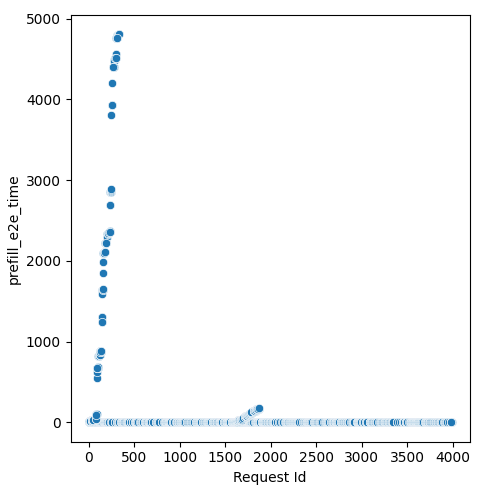

The table this chart was drawn from, first rows:
Request Id, prefill_e2e_time
1, 3.2
0, 3.514
5, 0.03677
7, 2.032
2, 5.267
9, 1.449
13, 0.03677
30, 0.03677
3, 7.719
24, 0.03677
6, 12.83
8, 13.17
27, 0.05438
43, 0.07478
11, 11.4
38, 0.03677
4, 9.128
40, 1.584
37, 1.673
12, 16.46
48, 0.03677
10, 11.77
14, 20.15
15, 20.36
61, 1.314
65, 0.3534
19, 21.22
74, 0.2383
69, 1.988
63, 4.367
75, 3.514
85, 0.3717
32, 21.52
20, 20.63
17, 20.7
29, 21.44
28, 21.61
21, 20.57
26, 19.85
22, 19.74
25, 19.84
107, 2.526
23, 20.59
18, 20.61
31, 22.29
106, 3.918
34, 23.75
16, 19.11
113, 0.03677
109, 1.673
111, 0.3438
47, 28.44
114, 4.097
49, 31.55
50, 31.55
115, 1.718
46, 28.87
124, 0.5063
53, 32.54
52, 30.94
... 1,362 more rows
